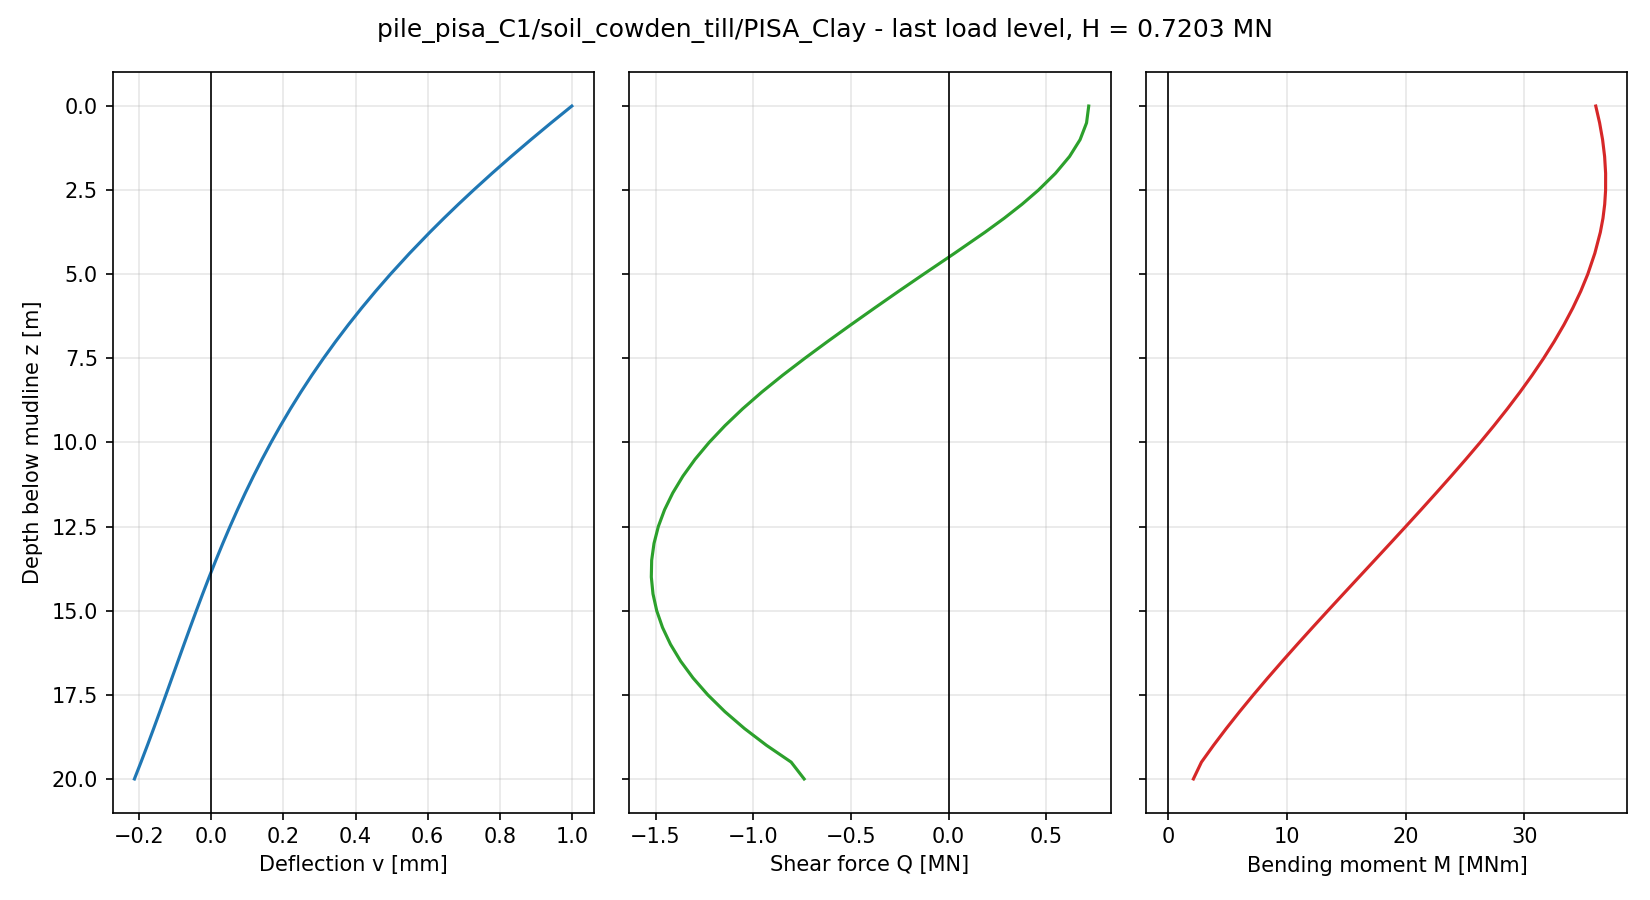

The data file committed next to this chart (first rows):
node, z_pile [m], z_mudline [m], U1 [m], U2 [m], U3 [m], UR1 [rad], UR2 [rad], UR3 [rad], v [m], psi [rad], N [N], Q [N], M [Nm], Q_above [N], Q_below [N]
41, 0.0000, 0.0000, 1.000000e-03, -1.565167e-19, 1.489967e-19, 3.585107e-20, 1.097519e-04, 1.267630e-20, 1.000000e-03, 1.097519e-04, 4.656613e-10, 7.170576e+05, 3.600791e+07, , 7.170576e+05
40, 0.5000, 0.5000, 9.424950e-04, -1.390346e-19, 1.431026e-19, 3.408654e-20, 1.072203e-04, 1.298527e-20, 9.424950e-04, 1.072203e-04, 1.164153e-10, 7.059418e+05, 3.633170e+07, 7.170576e+05, 6.948259e+05
39, 1, 1, 8.863619e-04, -1.224900e-19, 1.368020e-19, 3.216091e-20, 1.046685e-04, 1.328466e-20, 8.863619e-04, 1.046685e-04, 0.000000e+00, 6.727172e+05, 3.658259e+07, 6.948259e+05, 6.506086e+05
38, 1.5, 1.5, 8.317097e-04, -1.068955e-19, 1.304084e-19, 3.039729e-20, 1.021018e-04, 1.356499e-20, 8.317097e-04, 1.021018e-04, 0.000000e+00, 6.188211e+05, 3.675369e+07, 6.506086e+05, 5.870336e+05
37, 2, 2, 7.786321e-04, -9.221206e-20, 1.241108e-19, 2.866546e-20, 9.952606e-05, 1.381794e-20, 7.786321e-04, 9.952606e-05, 0.000000e+00, 5.467959e+05, 3.683872e+07, 5.870336e+05, 5.065583e+05
36, 2.5, 2.5, 7.272093e-04, -7.848295e-20, 1.177834e-19, 2.675323e-20, 9.694747e-05, 1.403621e-20, 7.272093e-04, 9.694747e-05, 2.328306e-10, 4.594283e+05, 3.683580e+07, 5.065583e+05, 4.201533e+05
35, 2.917, 2.917, 6.856691e-04, -6.776781e-20, 1.133675e-19, 2.535137e-20, 9.480113e-05, 1.418707e-20, 6.856691e-04, 9.480113e-05, -1.164154e-10, 3.762295e+05, 3.676101e+07, 4.201533e+05, 3.323056e+05
34, 3.333, 3.333, 6.453549e-04, -5.770756e-20, 1.083618e-19, 2.376767e-20, 9.266125e-05, 1.430639e-20, 6.453549e-04, 9.266125e-05, -4.656613e-10, 2.847295e+05, 3.661583e+07, 3.323056e+05, 2.371534e+05
33, 3.75, 3.75, 6.062907e-04, -4.829006e-20, 1.034387e-19, 2.242101e-20, 9.053183e-05, 1.439155e-20, 6.062907e-04, 9.053183e-05, 9.313232e-11, 1.863731e+05, 3.639406e+07, 2.371534e+05, 1.102027e+05
32, 4.375, 4.375, 5.500707e-04, -3.535392e-20, 9.599395e-20, 2.014370e-20, 8.736657e-05, 1.445090e-20, 5.500707e-04, 8.736657e-05, 2.328306e-10, 3.058596e+04, 3.593091e+07, 1.102027e+05, -4.903077e+04
31, 5, 5, 4.967201e-04, -2.390075e-20, 8.796184e-20, 1.786176e-20, 8.424767e-05, 1.442450e-20, 4.967201e-04, 8.424767e-05, -9.830627e-10, -1.286309e+05, 3.533162e+07, -4.903077e+04, -1.923110e+05
30, 5.5, 5.5, 4.560844e-04, -1.574270e-20, 8.380613e-20, 1.625531e-20, 8.179464e-05, 1.434163e-20, 4.560844e-04, 8.179464e-05, -4.656613e-10, -2.544422e+05, 3.474846e+07, -1.923110e+05, -3.165733e+05
29, 6, 6, 4.172294e-04, -8.415178e-21, 7.827146e-20, 1.462337e-20, 7.938579e-05, 1.420522e-20, 4.172294e-04, 7.938579e-05, 1.164153e-10, -3.780064e+05, 3.407732e+07, -3.165733e+05, -4.394395e+05
28, 6.5, 6.5, 3.801254e-04, -1.903288e-21, 7.362094e-20, 1.304111e-20, 7.702666e-05, 1.401588e-20, 3.801254e-04, 7.702666e-05, -4.656613e-10, -4.999632e+05, 3.332867e+07, -4.394395e+05, -5.604868e+05
27, 7, 7, 3.447378e-04, 3.818898e-21, 6.855792e-20, 1.147623e-20, 7.472256e-05, 1.377437e-20, 3.447378e-04, 7.472256e-05, 3.492460e-10, -6.197126e+05, 3.250546e+07, -5.604868e+05, -6.789384e+05
26, 7.5, 7.5, 3.110261e-04, 8.782663e-21, 6.297206e-20, 9.982513e-21, 7.247862e-05, 1.348183e-20, 3.110261e-04, 7.247862e-05, 1.047738e-09, -7.364464e+05, 3.161097e+07, -6.789384e+05, -7.939544e+05
25, 8, 8, 2.789434e-04, 1.301439e-20, 5.811261e-20, 8.487460e-21, 7.029967e-05, 1.313973e-20, 2.789434e-04, 7.029967e-05, 4.656613e-10, -8.491123e+05, 3.065099e+07, -7.939544e+05, -9.042702e+05
24, 8.5, 8.5, 2.484346e-04, 1.656066e-20, 5.324252e-20, 7.146702e-21, 6.819003e-05, 1.275009e-20, 2.484346e-04, 6.819003e-05, 2.910383e-10, -9.556974e+05, 2.963173e+07, -9.042702e+05, -1.007125e+06
23, 9, 9, 2.194303e-04, 1.944481e-20, 4.856472e-20, 5.714174e-21, 6.615371e-05, 1.231613e-20, 2.194303e-04, 6.615371e-05, 0.000000e+00, -1.054395e+06, 2.855792e+07, -1.007125e+06, -1.101666e+06
22, 9.5, 9.5, 1.918549e-04, 2.166615e-20, 4.473670e-20, 4.343044e-21, 6.419432e-05, 1.184144e-20, 1.918549e-04, 6.419432e-05, -1.746230e-10, -1.144596e+06, 2.743438e+07, -1.101666e+06, -1.187525e+06
21, 10, 10, 1.656298e-04, 2.326092e-20, 4.062233e-20, 3.031449e-21, 6.231518e-05, 1.132976e-20, 1.656298e-04, 6.231518e-05, -1.746230e-10, -1.225915e+06, 2.626645e+07, -1.187525e+06, -1.264305e+06
20, 10.5, 10.5, 1.406727e-04, 2.431144e-20, 3.645895e-20, 1.969792e-21, 6.051921e-05, 1.078499e-20, 1.406727e-04, 6.051921e-05, -5.820766e-10, -1.297787e+06, 2.506158e+07, -1.264305e+06, -1.331269e+06
19, 11, 11, 1.168969e-04, 2.488604e-20, 3.285951e-20, 9.172154e-22, 5.880866e-05, 1.021137e-20, 1.168969e-04, 5.880866e-05, -2.910383e-10, -1.359770e+06, 2.382719e+07, -1.331269e+06, -1.388270e+06
18, 11.5, 11.5, 9.421391e-05, 2.499182e-20, 2.931064e-20, -1.262713e-22, 5.718539e-05, 9.613181e-21, 9.421391e-05, 5.718539e-05, 1.164153e-10, -1.411775e+06, 2.256856e+07, -1.388270e+06, -1.435281e+06
17, 12, 12, 7.253416e-05, 2.465088e-20, 2.598252e-20, -1.096637e-21, 5.565094e-05, 8.994741e-21, 7.253416e-05, 5.565094e-05, 0.000000e+00, -1.453782e+06, 2.129058e+07, -1.435281e+06, -1.472283e+06
16, 12.5, 12.5, 5.176746e-05, 2.389370e-20, 2.307383e-20, -2.020052e-21, 5.420649e-05, 8.360356e-21, 5.176746e-05, 5.420649e-05, -5.820766e-11, -1.485778e+06, 1.999787e+07, -1.472283e+06, -1.499273e+06
15, 13, 13, 3.182306e-05, 2.276173e-20, 2.018775e-20, -2.822462e-21, 5.285291e-05, 7.714343e-21, 3.182306e-05, 5.285291e-05, -2.328306e-10, -1.507779e+06, 1.869384e+07, -1.499273e+06, -1.516285e+06
14, 13.5, 13.5, 1.260994e-05, 2.126528e-20, 1.762750e-20, -3.699383e-21, 5.159092e-05, 7.061000e-21, 1.260994e-05, 5.159092e-05, 5.820766e-11, -1.519740e+06, 1.738193e+07, -1.516285e+06, -1.523195e+06
13, 14, 14, -5.963745e-06, 1.943251e-20, 1.476378e-20, -4.379805e-21, 5.042089e-05, 6.404679e-21, -5.963745e-06, 5.042089e-05, 1.164153e-10, -1.521522e+06, 1.606677e+07, -1.523195e+06, -1.519849e+06
12, 14.5, 14.5, -2.399065e-05, 1.733262e-20, 1.251486e-20, -4.966278e-21, 4.934291e-05, 5.749799e-21, -2.399065e-05, 4.934291e-05, -1.455192e-10, -1.512963e+06, 1.475317e+07, -1.519849e+06, -1.506078e+06
11, 15, 15, -4.156414e-05, 1.499425e-20, 1.075473e-20, -5.514759e-21, 4.835668e-05, 5.100853e-21, -4.156414e-05, 4.835668e-05, 2.910383e-11, -1.493887e+06, 1.344596e+07, -1.506078e+06, -1.481696e+06
10, 15.5, 15.5, -5.877823e-05, 1.242035e-20, 8.679898e-21, -6.068481e-21, 4.746160e-05, 4.462414e-21, -5.877823e-05, 4.746160e-05, 2.910383e-11, -1.464089e+06, 1.214993e+07, -1.481696e+06, -1.446483e+06
9, 16, 16, -7.572751e-05, 9.616213e-21, 7.120119e-21, -6.571074e-21, 4.665671e-05, 3.839146e-21, -7.572751e-05, 4.665671e-05, -1.164153e-10, -1.423338e+06, 1.086992e+07, -1.446483e+06, -1.400194e+06
8, 16.5, 16.5, -9.250715e-05, 6.613296e-21, 5.637069e-21, -6.970571e-21, 4.594072e-05, 3.235825e-21, -9.250715e-05, 4.594072e-05, -2.328306e-10, -1.371370e+06, 9.610886e+06, -1.400194e+06, -1.342547e+06
7, 17, 17, -1.092129e-04, 3.427242e-21, 4.387376e-21, -7.378615e-21, 4.531199e-05, 2.657342e-21, -1.092129e-04, 4.531199e-05, -1.164153e-10, -1.307887e+06, 8.377899e+06, -1.342547e+06, -1.273226e+06
6, 17.5, 17.5, -1.259409e-04, 6.819962e-23, 3.230669e-21, -7.702109e-21, 4.476851e-05, 2.108729e-21, -1.259409e-04, 4.476851e-05, -1.455192e-11, -1.232555e+06, 7.176209e+06, -1.273226e+06, -1.191884e+06
5, 18, 18, -1.427879e-04, -3.435346e-21, 2.367917e-21, -7.957430e-21, 4.430792e-05, 1.595164e-21, -1.427879e-04, 4.430792e-05, -1.455192e-11, -1.145071e+06, 6.011618e+06, -1.191884e+06, -1.098258e+06
4, 18.5, 18.5, -1.598505e-04, -7.062147e-21, 1.529942e-21, -8.154140e-21, 4.392739e-05, 1.121942e-21, -1.598505e-04, 4.392739e-05, -1.455192e-11, -1.045106e+06, 4.890045e+06, -1.098258e+06, -9.919541e+05
3, 19, 19, -1.772258e-04, -1.079997e-20, 9.277946e-22, -8.316076e-21, 4.362372e-05, 6.945243e-22, -1.772258e-04, 4.362372e-05, -3.637979e-11, -9.322263e+05, 3.817135e+06, -9.919541e+05, -8.724985e+05
1, 19.5, 19.5, -1.950109e-04, -1.464504e-20, 3.816403e-22, -8.450614e-21, 4.339331e-05, 3.185782e-22, -1.950109e-04, 4.339331e-05, 1.455192e-11, -8.059286e+05, 2.798693e+06, -8.724985e+05, -7.393588e+05
2, 20, 20, -2.133038e-04, -1.859062e-20, -0.000000e+00, -8.536228e-21, 4.323214e-05, 0.000000e+00, -2.133038e-04, 4.323214e-05, 1.455192e-11, -7.393588e+05, 2.118990e+06, -7.393588e+05, 
